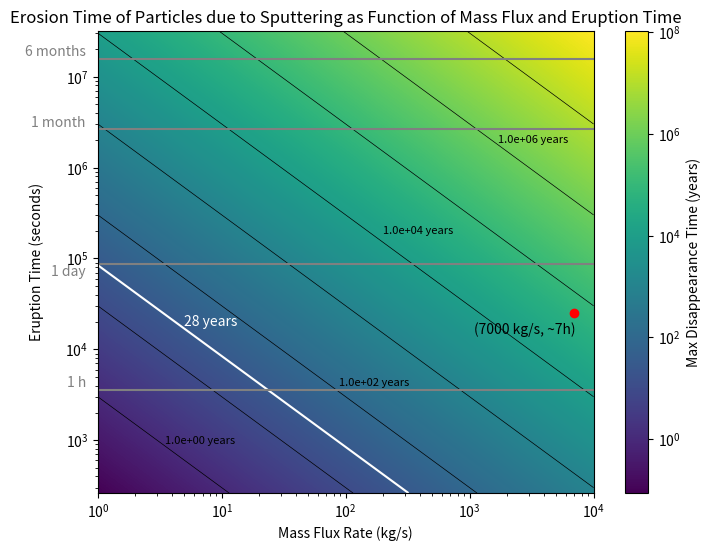

Python code for this plot:
#!/usr/bin/env python3
# -*- coding: utf-8 -*-
"""
Created on Tue Jun 25 12:37:27 2024

[redacted]

This code shows the eruption time from less than an hour up to 12 months in log-scale
It calculates and shows the mass flux in kg/s, the range of interest [1,10000]kg/s
The disappearance time is shown in terms of years for convenience for the reader
"""

import numpy as np
import matplotlib.pyplot as plt
from matplotlib.colors import LogNorm

# Constants
A = 10**8  # Area of the plume source (m^2)
s_r = 3.2e13  # Sputtering rate (ptcls/sm²)
H2O = 2.987e-26  # Kg per particle of H2O 

sputtering_rate = s_r * H2O  # Sputtering conversion (kg/sm²)

seconds_per_month = 2.628e6  # Conversion factor: seconds per month
seconds_per_year = 3.154e+7 # Conversion factor: seconds per year

# Define the ranges for eruption time and mass flux
eruption_times = np.logspace(np.log10(262.800288), np.log10(3.154e+7), 1000)  # Eruption times from less than 1 month to 12 months
mass_flux_rates = np.logspace(0, 4, 1000)# Mass flux rates from 1 to 10,000 kg/s in log-space
                                       

# CALCULATIONS:
# Calculate total particles erupted
def calculate_total_particles_eruption(mass_flux_rate, t_eruption):
    N = mass_flux_rate * t_eruption  # Convert time to seconds
    return N

# Calculate maximum disappearance time
def calculate_max_disappearance_time(total_particles, sputtering_rate):
    return total_particles / (sputtering_rate * A) / seconds_per_year  # Convert time to years


# PLOTTING:
# Create a meshgrid for plotting
mass_flux_grid, eruption_time_grid = np.meshgrid(mass_flux_rates, eruption_times)

# Initialize the array for maximum disappearance times
Tmax_grid = np.zeros_like(mass_flux_grid, dtype=float)

# Calculate Tmax for each combination of mass flux rate and eruption time
for i in range(len(eruption_times)):
    for j in range(len(mass_flux_rates)):
        total_particles = calculate_total_particles_eruption(mass_flux_rates[j], eruption_times[i])
        Tmax_grid[i, j] = calculate_max_disappearance_time(total_particles, sputtering_rate)

# Plotting the "heatmap" = Tmax with contours 
# I did the labels for the contours manually because clabel( ) was not working properly 
plt.figure(figsize=(8,6))
contour = plt.contour(mass_flux_grid, eruption_time_grid, Tmax_grid, levels = [10e-1, 10e0, 10e1, 10e2,10e3 ,10e4,10e5, 10e6] , colors='black',  linewidths=0.5)
plt.text (3.5, 1000, '1.0e+00 years' , fontsize = 8, color = 'black',  ha = 'left',  va = 'center') 
plt.text (89, 4300, '1.0e+02 years' , fontsize = 8, color = 'black',  ha = 'left',  va = 'center') 
plt.text (200, 2e5, '1.0e+04 years' ,fontsize=8, color='black', ha='left', va='center') 
plt.text (1700, 2e6, '1.0e+06 years' ,fontsize=8, color='black', ha='left', va='center')  
plt.pcolormesh(mass_flux_grid, eruption_time_grid, Tmax_grid, shading='auto', norm=LogNorm(), cmap='viridis')
plt.colorbar(label='Max Disappearance Time (years)')


# Add the contour line for Tmax = 28 years
c28 = plt.contour(mass_flux_grid, eruption_time_grid, Tmax_grid, levels=[28], colors='white', linewidths=1.5)
plt.text(5, 20000, '28 years', color='white', ha='left', va='center')


# Highlight the specific point as this is the plume that was observed
example_mass_flux_rate = 7000  # Example mass flux rate (in kg/s)
example_eruption_time = 25200  # Eruption of 7h (converted to months)
plt.plot(example_mass_flux_rate, example_eruption_time, 'ro')  # Red point
plt.text(example_mass_flux_rate*0.4, example_eruption_time * 0.8, '(7000 kg/s, ~7h)', color='black', ha='center', va='top')


# Reference lines in the y-axis text 
plt.axhline(y = 3600, color = 'grey', linestyle='-', label = '1 h')  # 1 h reference line 
plt.text(0.8, 3600, '1 h', color='grey', ha='right', va='bottom')

plt.axhline(y = 86400, color='grey', linestyle='-', label='1 day')  # 1 day reference line 
plt.text(0.8, 60000, '1 day', color='grey', ha='right', va='bottom')

plt.axhline(y=2.628e+6, color='grey', linestyle='-', label='1 month')  # 1 month reference line 
plt.text(0.8, 2.628e+6, '1 month', color='grey', ha='right', va='bottom')

plt.axhline(y=1.577e+7, color='grey', linestyle='-', label='6 months')  # 6 months reference line 
plt.text(0.8, 1.577e+7, '6 months', color='grey', ha='right', va='bottom')

# Plotting 
plt.xlabel('Mass Flux Rate (kg/s)')
plt.ylabel('Eruption Time (seconds)', labelpad = 15)
plt.yscale('log')  # Set y-axis to logarithmic scale
plt.xscale('log')  # Set x-axis to logarithmic scale
plt.title('Erosion Time of Particles due to Sputtering as Function of Mass Flux and Eruption Time')
plt.show()

# Example calculations for print ( i used this to check the changes I was doing along the way)
total_particles = calculate_total_particles_eruption(example_mass_flux_rate, example_eruption_time)
max_disappearance_time = calculate_max_disappearance_time(total_particles, sputtering_rate)
print(f"Total particles erupted: {total_particles:.2E} kg")
print(f"Max disappearance time: {max_disappearance_time:.2E} years")
